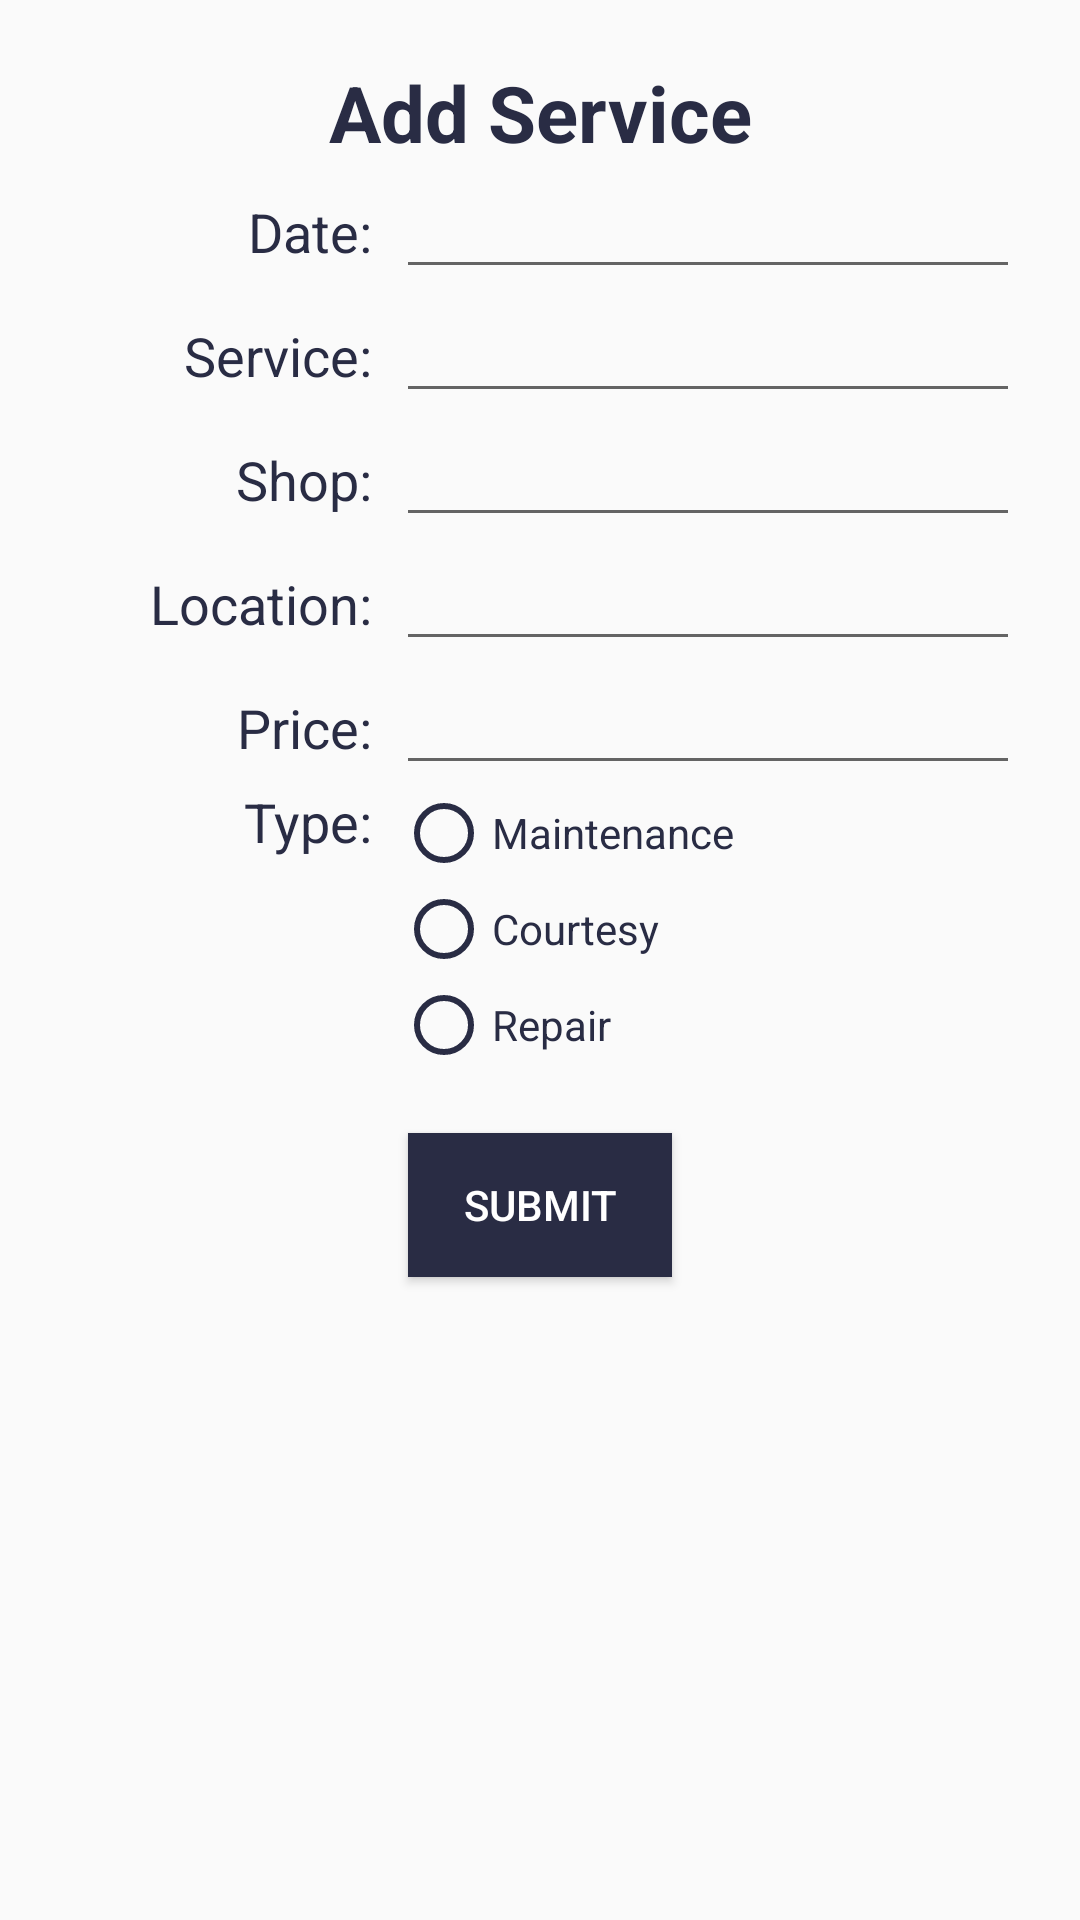

The Android layout XML behind this screen, and the referenced resources:
<!-- AndroidManifest.xml: application theme AppTheme -->
<!-- res/layout/addservicepopup.xml -->
<?xml version="1.0" encoding="utf-8"?>
<LinearLayout xmlns:android="http://schemas.android.com/apk/res/android"
    android:orientation="vertical" android:layout_width="match_parent"
    android:layout_height="match_parent"
    android:padding="20dp">

    <TextView
        android:id="@+id/textView2"
        android:layout_width="match_parent"
        android:layout_height="wrap_content"
        android:text="Add Service"
        android:textAlignment="center"
        android:textColor="@color/startGradient"
        android:textStyle="bold"
        android:textSize="26dp"/>

    <LinearLayout
        android:layout_width="match_parent"
        android:layout_height="wrap_content"
        android:weightSum="100">

        <TextView
            android:id="@+id/textView3"
            android:layout_width="match_parent"
            android:layout_height="wrap_content"
            android:text="Date:"
            android:paddingRight="8dp"
            android:textAlignment="textEnd"
            android:textColor="@color/startGradient"
            android:textSize="18dp"
            android:layout_weight="65"/>

        <EditText
            android:layout_width="match_parent"
            android:layout_height="wrap_content"
            android:id="@+id/selectDate"
            android:layout_weight="35"
            android:focusable="false"
            ></EditText>

    </LinearLayout>

    <LinearLayout
        android:layout_width="match_parent"
        android:layout_height="wrap_content"
        android:weightSum="100">

        <TextView
            android:id="@+id/textView7"
            android:layout_width="match_parent"
            android:layout_height="wrap_content"
            android:text="Service:"
            android:paddingRight="8dp"
            android:textAlignment="textEnd"
            android:textColor="@color/startGradient"
            android:textSize="18dp"
            android:layout_weight="65"/>

        <EditText
            android:layout_width="match_parent"
            android:layout_height="wrap_content"
            android:layout_weight="35"
            android:maxLines="1"
            android:ellipsize="end"
            android:id="@+id/selectTitle"></EditText>

    </LinearLayout>

    <LinearLayout
        android:layout_width="match_parent"
        android:layout_height="wrap_content"
        android:weightSum="100">

        <TextView
            android:id="@+id/textView6"
            android:layout_width="match_parent"
            android:layout_height="wrap_content"
            android:text="Shop:"
            android:paddingRight="8dp"
            android:textAlignment="textEnd"
            android:textColor="@color/startGradient"
            android:textSize="18dp"
            android:layout_weight="65"/>

        <EditText
            android:layout_width="match_parent"
            android:layout_height="wrap_content"
            android:layout_weight="35"
            android:maxLines="1"
            android:ellipsize="end"
            android:id="@+id/selectShop"></EditText>

    </LinearLayout>


    <LinearLayout
        android:layout_width="match_parent"
        android:layout_height="wrap_content"
        android:weightSum="100">

        <TextView
            android:id="@+id/textView4"
            android:layout_width="match_parent"
            android:layout_height="wrap_content"
            android:text="Location:"
            android:paddingRight="8dp"
            android:textAlignment="textEnd"
            android:textColor="@color/startGradient"
            android:textSize="18dp"
            android:layout_weight="65"/>

        <EditText
            android:layout_width="match_parent"
            android:layout_height="wrap_content"
            android:layout_weight="35"
            android:maxLines="1"
            android:ellipsize="end"
            android:id="@+id/selectLocation"></EditText>

    </LinearLayout>

    <LinearLayout
        android:layout_width="match_parent"
        android:layout_height="wrap_content"
        android:weightSum="100">

        <TextView
            android:id="@+id/textView5"
            android:layout_width="match_parent"
            android:layout_height="wrap_content"
            android:paddingRight="8dp"
            android:text="Price:"
            android:textAlignment="textEnd"
            android:textColor="@color/startGradient"
            android:textSize="18dp"
            android:layout_weight="65"/>

        <EditText
            android:layout_width="match_parent"
            android:layout_height="wrap_content"
            android:layout_weight="35"
            android:maxLines="1"
            android:ellipsize="end"
            android:id="@+id/selectPrice"></EditText>

    </LinearLayout>

    <LinearLayout
        android:layout_width="match_parent"
        android:layout_height="wrap_content"
        android:weightSum="100">

        <TextView
            android:id="@+id/textView8"
            android:layout_width="match_parent"
            android:layout_height="wrap_content"
            android:text="Type:"
            android:textAlignment="textEnd"
            android:textColor="@color/startGradient"
            android:paddingRight="8dp"
            android:textSize="18dp"
            android:layout_weight="65"/>

        <RadioGroup
            android:layout_width="match_parent"
            android:layout_height="wrap_content"
            android:layout_weight="35"
            android:id="@+id/selectType">

            <RadioButton
                android:layout_width="wrap_content"
                android:layout_height="wrap_content"
                android:text="Maintenance"
                android:textColor="@color/startGradient"
                android:buttonTint="@color/startGradient"></RadioButton>

            <RadioButton
            android:layout_width="wrap_content"
            android:layout_height="wrap_content"
            android:text="Courtesy"
                android:textColor="@color/startGradient"
                android:buttonTint="@color/startGradient"></RadioButton>

            <RadioButton
                android:layout_width="wrap_content"
                android:layout_height="wrap_content"
                android:text="Repair"
                android:textColor="@color/startGradient"
                android:buttonTint="@color/startGradient"></RadioButton>

        </RadioGroup>

    </LinearLayout>

    <Button
        android:layout_width="wrap_content"
        android:layout_height="wrap_content"
        android:id="@+id/submitService"
        android:layout_marginTop="20dp"
        android:layout_gravity="center"
        android:background="@color/startGradient"
        android:textColor="@color/white"
        android:text="Submit"></Button>

</LinearLayout>
<!-- resources referenced by this layout -->
<resources>
  <color name="startGradient">#292C44</color>
  <color name="white">#FFFFFF</color>
  <style name="AppTheme" parent="Theme.AppCompat.Light.NoActionBar">
          
          <item name="colorPrimary">@color/colorPrimary</item>
          <item name="colorPrimaryDark">@color/colorPrimaryDark</item>
          <item name="colorAccent">@color/colorAccent</item>
          <item name="android:statusBarColor">@color/startGradient</item>
      </style>
  <color name="colorPrimary">#008577</color>
  <color name="colorPrimaryDark">#00574B</color>
  <color name="colorAccent">#D81B60</color>
</resources>
